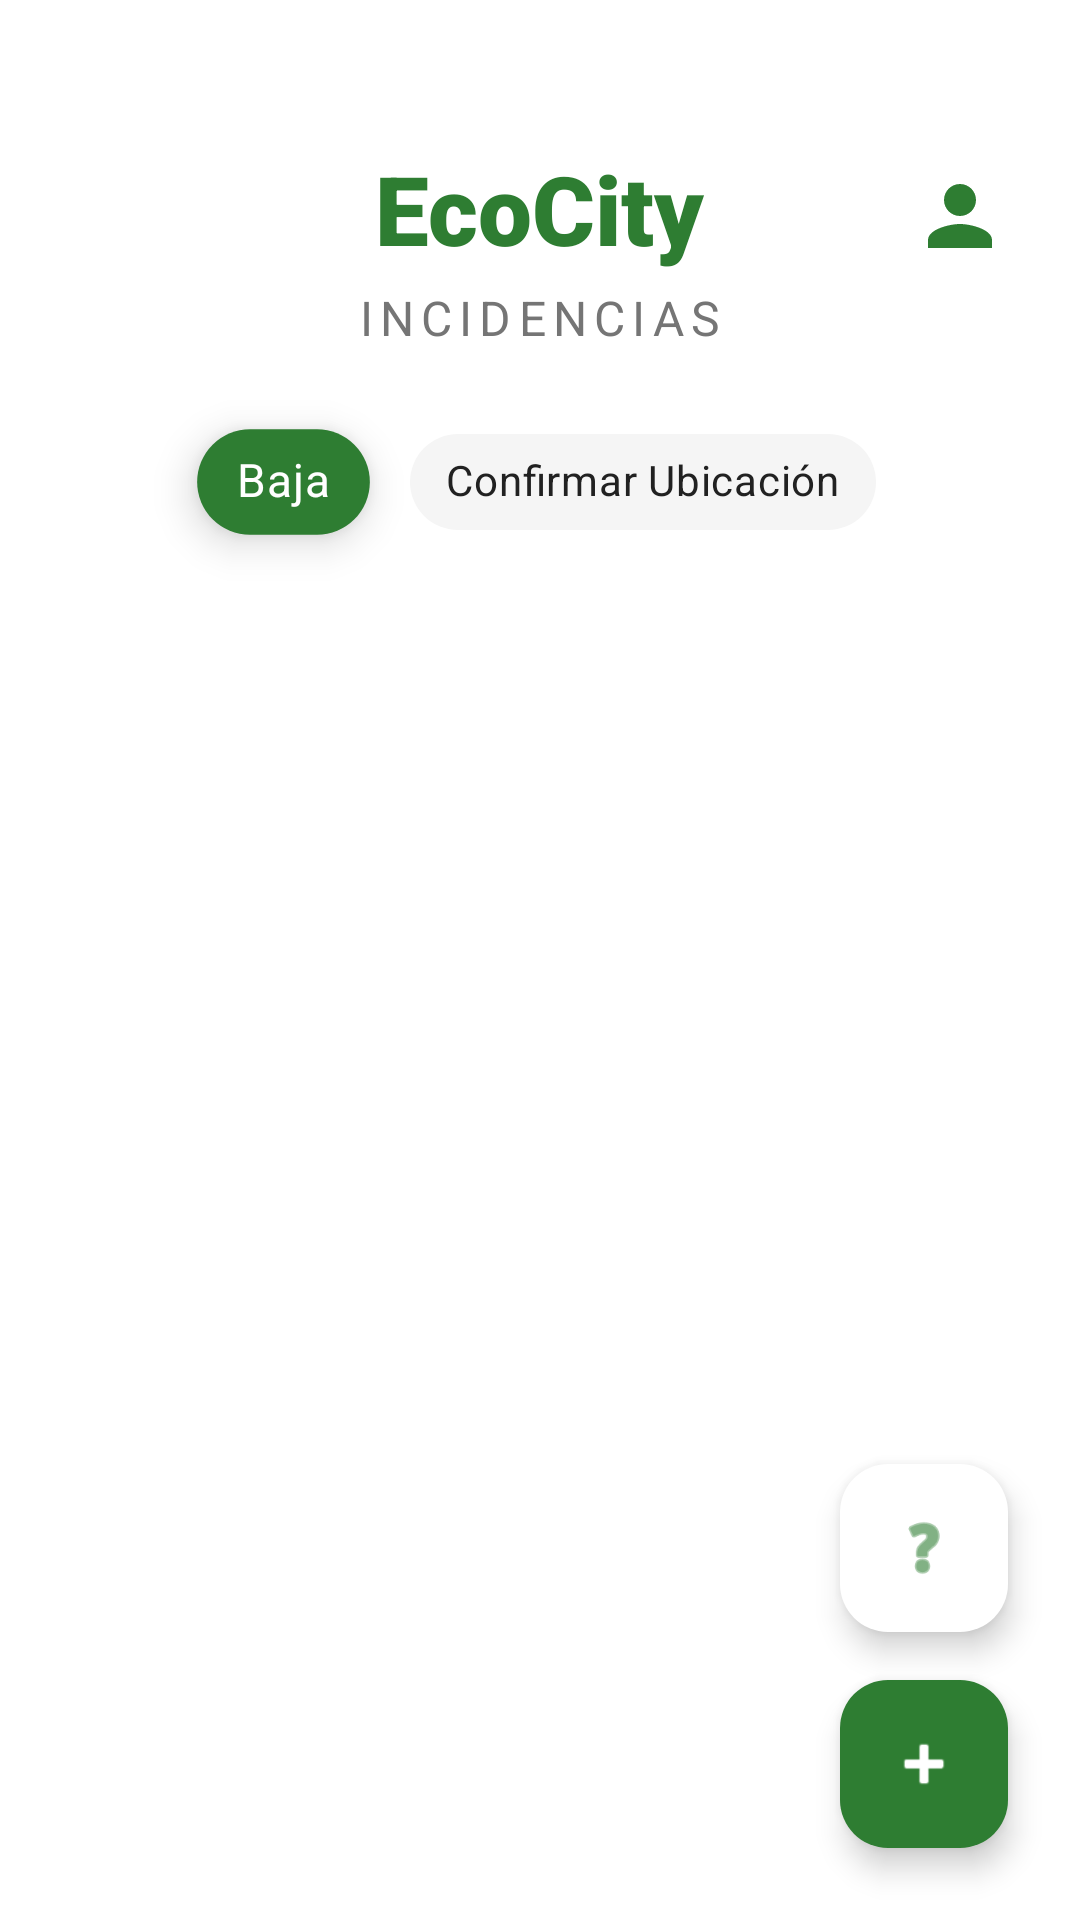

The Android layout XML behind this screen, and the referenced resources:
<!-- AndroidManifest.xml: application theme Theme.EcoCity -->
<!-- res/layout/activity_main.xml -->
<?xml version="1.0" encoding="utf-8"?>
<androidx.constraintlayout.widget.ConstraintLayout xmlns:android="http://schemas.android.com/apk/res/android"
    xmlns:app="http://schemas.android.com/apk/res-auto"
    xmlns:tools="http://schemas.android.com/tools"
    android:id="@+id/main"
    android:layout_width="match_parent"
    android:layout_height="match_parent"
    android:background="@android:color/white"
    android:clipChildren="false"
    android:clipToPadding="false"
    tools:context=".MainActivity">

    
    <TextView
        android:id="@+id/tvAppTitle"
        android:layout_width="wrap_content"
        android:layout_height="wrap_content"
        android:text="@string/app_name"
        android:textSize="32sp"
        android:fontFamily="sans-serif-black"
        android:textColor="@color/colorPrimary"
        android:layout_marginTop="48dp"
        app:layout_constraintTop_toTopOf="parent"
        app:layout_constraintStart_toStartOf="parent"
        app:layout_constraintEnd_toEndOf="parent"/>

    
    <ImageView
        android:id="@+id/btnProfile"
        android:layout_width="32dp"
        android:layout_height="32dp"
        android:src="@drawable/ic_avatar_user"
        app:tint="@color/colorPrimary"
        android:layout_marginEnd="24dp"
        android:layout_marginTop="56dp"
        app:layout_constraintEnd_toEndOf="parent"
        app:layout_constraintTop_toTopOf="parent"
        android:contentDescription="@string/content_desc_profile" />

    
    <TextView
        android:id="@+id/tvSubtitle"
        android:layout_width="wrap_content"
        android:layout_height="wrap_content"
        android:text="@string/subtitle_incidencia"
        android:textSize="16sp"
        android:textColor="@color/colorTextSecondary"
        android:letterSpacing="0.15"
        android:textAllCaps="true"
        android:layout_marginTop="4dp"
        app:layout_constraintTop_toBottomOf="@id/tvAppTitle"
        app:layout_constraintStart_toStartOf="parent"
        app:layout_constraintEnd_toEndOf="parent"/>

    
    <androidx.recyclerview.widget.RecyclerView
        android:id="@+id/recyclerView"
        android:layout_width="0dp"
        android:layout_height="0dp"
        android:clipToPadding="false"
        android:paddingTop="0dp"
        android:paddingBottom="88dp"
        app:layout_constraintTop_toBottomOf="@id/chipGroupSort"
        app:layout_constraintBottom_toBottomOf="parent"
        app:layout_constraintStart_toStartOf="parent"
        app:layout_constraintEnd_toEndOf="parent"/>

    
    <com.google.android.material.chip.ChipGroup
        android:id="@+id/chipGroupSort"
        android:layout_width="wrap_content"
        android:layout_height="wrap_content"
        android:layout_marginTop="12dp"
        app:singleSelection="true"
        app:selectionRequired="true"
        app:layout_constraintTop_toBottomOf="@id/tvSubtitle"
        app:layout_constraintStart_toStartOf="parent"
        app:layout_constraintEnd_toEndOf="parent"
        android:clipChildren="false"
        android:clipToPadding="false"
        android:padding="8dp"
        android:layout_marginBottom="4dp"
        android:elevation="10dp"
        android:outlineProvider="none"
        app:chipSpacingHorizontal="16dp">

        <com.google.android.material.chip.Chip
            android:id="@+id/chipUrgency"
            style="@style/Widget.MaterialComponents.Chip.Choice"
            android:layout_width="wrap_content"
            android:layout_height="wrap_content"
            android:text="@string/urgency_low"
            app:chipIcon="@android:drawable/ic_menu_sort_by_size"
            android:checked="true"
            android:stateListAnimator="@animator/chip_scale"
            app:chipBackgroundColor="@color/chip_background_selector" 
            android:textColor="@color/chip_text_selector"
            app:chipIconTint="@color/chip_text_selector"/>

        <com.google.android.material.chip.Chip
            android:id="@+id/chipNearby"
            style="@style/Widget.MaterialComponents.Chip.Choice"
            android:layout_width="wrap_content"
            android:layout_height="wrap_content"
            android:text="@string/map_btn_confirm"
            app:chipIcon="@android:drawable/ic_menu_mylocation"
            android:stateListAnimator="@animator/chip_scale"
            app:chipBackgroundColor="@color/chip_background_selector" 
            android:textColor="@color/chip_text_selector"
            app:chipIconTint="@color/chip_text_selector"/>

    </com.google.android.material.chip.ChipGroup>


    
    <LinearLayout
        android:id="@+id/tvEmpty"
        android:layout_width="match_parent"
        android:layout_height="wrap_content"
        android:orientation="vertical"
        android:gravity="center"
        android:padding="32dp"
        android:visibility="gone"
        app:layout_constraintBottom_toBottomOf="parent"
        app:layout_constraintTop_toBottomOf="@id/tvSubtitle">
        
        <ImageView
            android:layout_width="80dp"
            android:layout_height="80dp"
            android:src="@android:drawable/ic_menu_report_image"
            app:tint="@color/colorIconInactive"/>
        
        <TextView
            android:layout_width="wrap_content"
            android:layout_height="wrap_content"
            android:text="@string/empty_state_title"
            android:textSize="20sp"
            android:textStyle="bold"
            android:textColor="@color/colorTextPrimary"
            android:layout_marginTop="24dp"/>
            
        <TextView
            android:layout_width="wrap_content"
            android:layout_height="wrap_content"
            android:text="@string/empty_state_desc"
            android:textSize="16sp"
            android:textColor="@color/colorTextSecondary"
            android:layout_marginTop="8dp"/>
    </LinearLayout>

    
    <com.google.android.material.floatingactionbutton.FloatingActionButton
        android:id="@+id/fabChat"
        android:layout_width="wrap_content"
        android:layout_height="wrap_content"
        android:layout_marginEnd="24dp"
        android:layout_marginBottom="16dp"
        android:src="@android:drawable/ic_menu_help"
        app:layout_constraintBottom_toTopOf="@+id/fabAdd"
        app:layout_constraintEnd_toEndOf="parent"
        android:contentDescription="@string/content_desc_support"
        app:tint="@color/colorPrimary"
        app:backgroundTint="@color/white"
        app:elevation="6dp"/>

    
    <com.google.android.material.floatingactionbutton.FloatingActionButton
        android:id="@+id/fabAdd"
        android:layout_width="wrap_content"
        android:layout_height="wrap_content"
        android:layout_margin="24dp"
        android:src="@android:drawable/ic_input_add"
        app:layout_constraintBottom_toBottomOf="parent"
        app:layout_constraintEnd_toEndOf="parent"
        android:contentDescription="@string/content_desc_add"
        app:tint="@color/white"
        app:backgroundTint="@color/colorPrimary"
        app:elevation="6dp"/>

</androidx.constraintlayout.widget.ConstraintLayout>
<!-- resources referenced by this layout -->
<resources>
  <color name="colorIconInactive">#BDBDBD</color>
  <color name="colorPrimary">#2E7D32</color>
  <color name="colorTextPrimary">#212121</color>
  <color name="colorTextSecondary">#757575</color>
  <color name="white">#FFFFFFFF</color>
  <!-- drawable ic_avatar_user (drawable) -->
  <vector xmlns:android="http://schemas.android.com/apk/res/android"
      android:width="24dp"
      android:height="24dp"
      android:viewportWidth="24.0"
      android:viewportHeight="24.0">
      <path
          android:fillColor="#FF000000"
          android:pathData="M12,12c2.21,0 4,-1.79 4,-4s-1.79,-4 -4,-4 -4,1.79 -4,4 1.79,4 4,4zM12,14c-2.67,0 -8,1.34 -8,4v2h16v-2c0,-2.66 -5.33,-4 -8,-4z"/>
  </vector>
  <string name="app_name">EcoCity</string>
  <string name="content_desc_add">Añadir Incidencia</string>
  <string name="content_desc_profile">Perfil</string>
  <string name="content_desc_support">Soporte</string>
  <string name="empty_state_desc">Tu lista está vacía y limpia</string>
  <string name="empty_state_title">Sin incidencias</string>
  <string name="map_btn_confirm">Confirmar Ubicación</string>
  <string name="subtitle_incidencia">INCIDENCIAS</string>
  <string name="urgency_low">Baja</string>
  <style name="Theme.EcoCity" parent="Base.Theme.EcoCity" />
  <style name="Base.Theme.EcoCity" parent="Theme.Material3.Light.NoActionBar">
          
          
      </style>
</resources>
